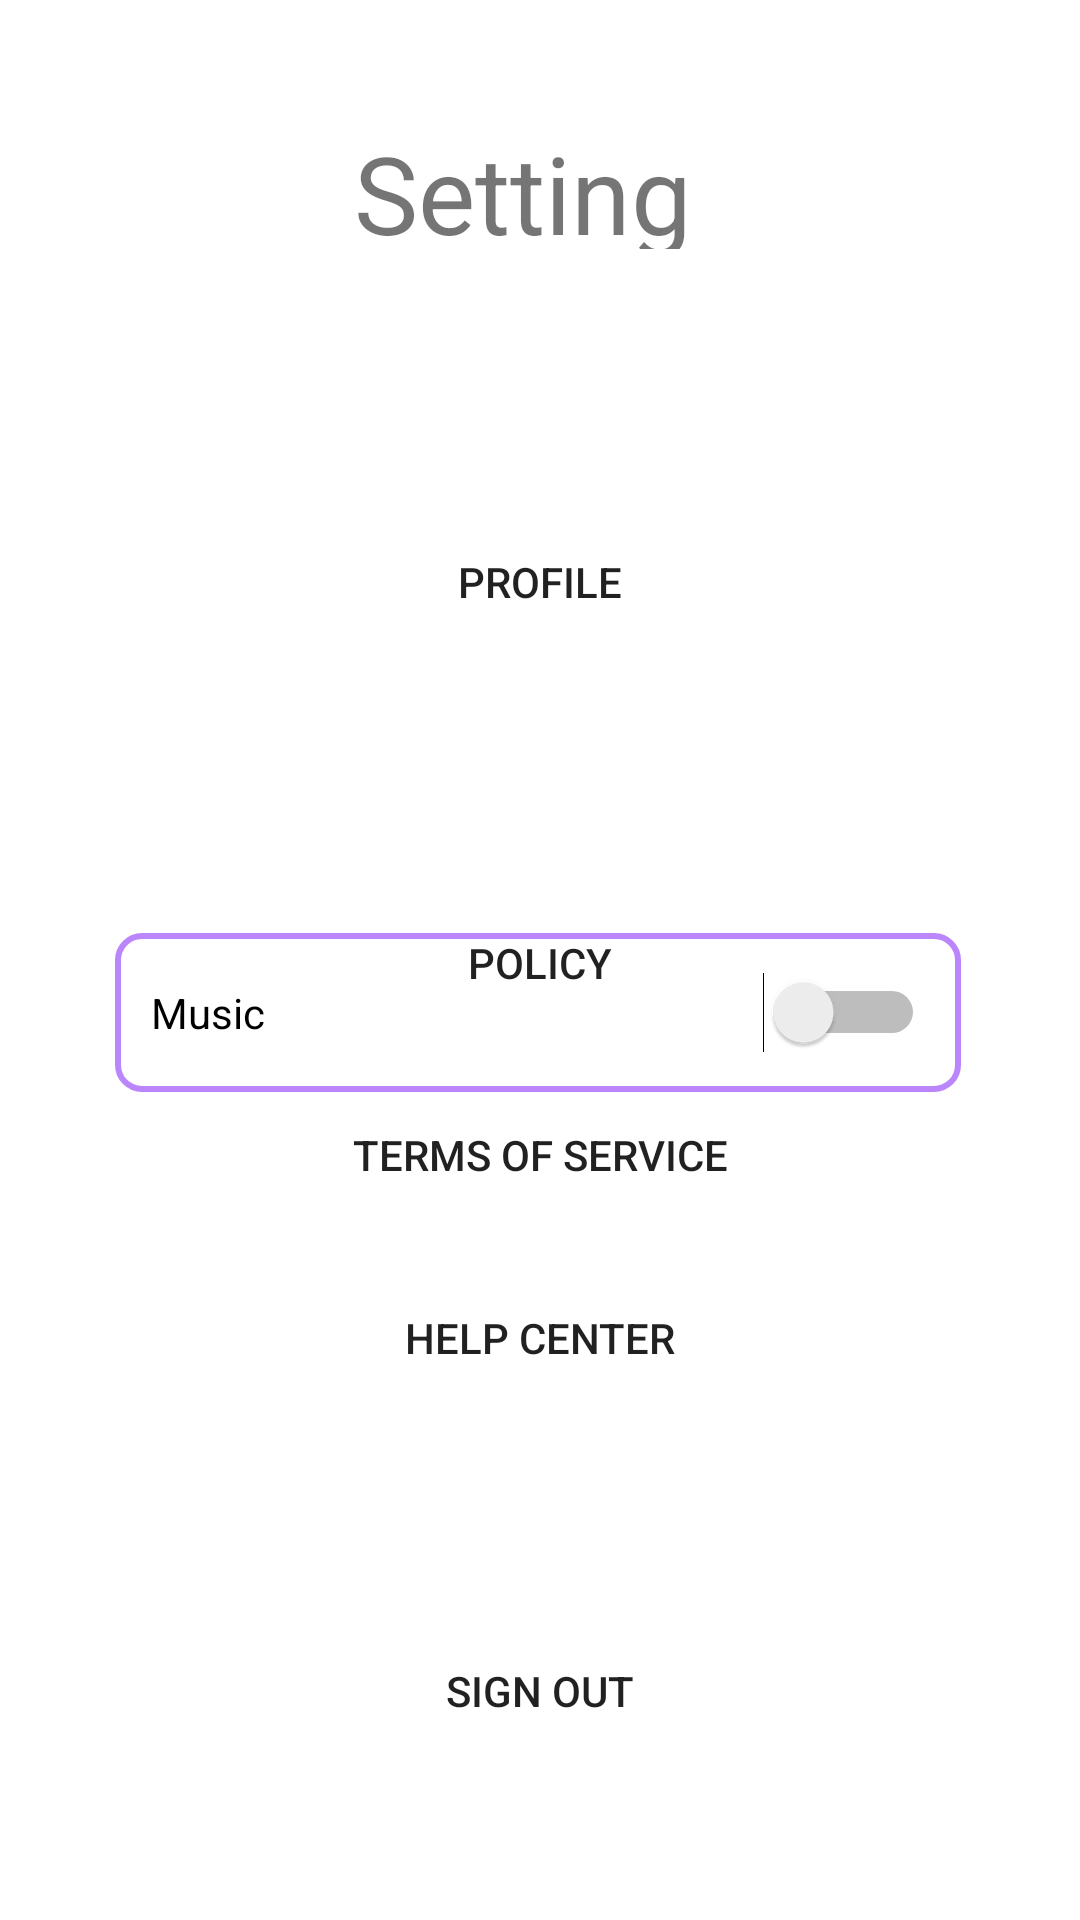

Android layout source for this screen:
<!-- AndroidManifest.xml: application theme Theme.JILA -->
<!-- res/layout/activity_setting_screen.xml -->
<?xml version="1.0" encoding="utf-8"?>
<androidx.constraintlayout.widget.ConstraintLayout xmlns:android="http://schemas.android.com/apk/res/android"
    xmlns:app="http://schemas.android.com/apk/res-auto"
    xmlns:tools="http://schemas.android.com/tools"
    android:id="@+id/main"
    android:layout_width="match_parent"
    android:layout_height="match_parent"
    tools:context=".Setting">

    <TextView
        android:id="@+id/setting"
        android:layout_width="124dp"
        android:layout_height="43dp"
        android:layout_marginTop="40dp"
        android:text="Setting"
        android:textSize="36sp"
        app:layout_constraintEnd_toEndOf="parent"
        app:layout_constraintStart_toStartOf="parent"
        app:layout_constraintTop_toTopOf="parent" />

    <Switch
        android:id="@+id/music"
        android:layout_width="282dp"
        android:layout_height="53dp"
        android:layout_marginTop="228dp"
        android:background="@drawable/border"
        android:padding="12dp"
        android:text="Music"
        app:layout_constraintEnd_toEndOf="@+id/setting"
        app:layout_constraintHorizontal_bias="0.506"
        app:layout_constraintStart_toStartOf="@+id/setting"
        app:layout_constraintTop_toBottomOf="@+id/setting" />

    <Button
        android:id="@+id/signout"
        android:layout_width="233dp"
        android:layout_height="57dp"
        android:layout_marginBottom="48dp"
        android:background="@drawable/rounded_button"
        android:text="Sign out"
        app:layout_constraintBottom_toBottomOf="parent"
        app:layout_constraintEnd_toEndOf="parent"
        app:layout_constraintStart_toStartOf="parent" />

    <Button
        android:id="@+id/policy"
        android:layout_width="360dp"
        android:layout_height="wrap_content"
        android:layout_marginBottom="16dp"
        android:background="@drawable/rounded_button"
        android:text="Policy"
        app:layout_constraintBottom_toTopOf="@+id/tos"
        app:layout_constraintEnd_toEndOf="parent"
        app:layout_constraintHorizontal_bias="0.49"
        app:layout_constraintStart_toStartOf="parent" />

    <Button
        android:id="@+id/tos"
        android:layout_width="360dp"
        android:layout_height="wrap_content"
        android:layout_marginBottom="12dp"
        android:background="@drawable/rounded_button"
        android:text="terms of service"
        app:layout_constraintBottom_toTopOf="@+id/helpct"
        app:layout_constraintEnd_toEndOf="parent"
        app:layout_constraintHorizontal_bias="0.498"
        app:layout_constraintStart_toStartOf="parent" />

    <Button
        android:id="@+id/helpct"
        android:layout_width="360dp"
        android:layout_height="50dp"
        android:layout_marginBottom="64dp"
        android:background="@drawable/rounded_button"
        android:text="Help center"
        app:layout_constraintBottom_toTopOf="@+id/signout"
        app:layout_constraintEnd_toEndOf="parent"
        app:layout_constraintHorizontal_bias="0.49"
        app:layout_constraintStart_toStartOf="parent" />

    <Button
        android:id="@+id/Profile_btn"
        android:layout_width="284dp"
        android:layout_height="62dp"
        android:layout_marginTop="80dp"
        android:text="Profile"
        android:background="@drawable/rounded_button"
        app:layout_constraintEnd_toEndOf="parent"
        app:layout_constraintStart_toStartOf="parent"
        app:layout_constraintTop_toBottomOf="@+id/setting" />

</androidx.constraintlayout.widget.ConstraintLayout>
<!-- resources referenced by this layout -->
<resources>
  <!-- drawable border (drawable) -->
  <?xml version="1.0" encoding="utf-8"?>
  <shape xmlns:android="http://schemas.android.com/apk/res/android">
      <solid android:color="@android:color/transparent" /> 
      <stroke
          android:width="2dp"
          android:color="@color/purple_200" /> 
      <corners android:radius="8dp" /> 
  </shape>
  <!-- drawable rounded_button (drawable) -->
  <?xml version="1.0" encoding="utf-8"?>
  <shape
      xmlns:android="http://schemas.android.com/apk/res/android">
          <corners android:radius="24dp" />
  </shape>
  <style name="Theme.JILA" parent="Theme.MaterialComponents.DayNight.NoActionBar">
          
          <item name="colorPrimary">@color/purple_500</item>
          <item name="colorPrimaryVariant">@color/purple_700</item>
          <item name="colorOnPrimary">@color/white</item>
          
          <item name="colorSecondary">@color/teal_200</item>
          <item name="colorSecondaryVariant">@color/teal_700</item>
          <item name="colorOnSecondary">@color/black</item>
          
          <item name="android:statusBarColor">?attr/colorPrimaryVariant</item>
          
      </style>
  <color name="purple_200">#FFBB86FC</color>
  <color name="purple_500">#FF6200EE</color>
  <color name="purple_700">#FF3700B3</color>
  <color name="white">#FFFFFFFF</color>
  <color name="teal_200">#FF03DAC5</color>
  <color name="teal_700">#FF018786</color>
  <color name="black">#FF000000</color>
</resources>
